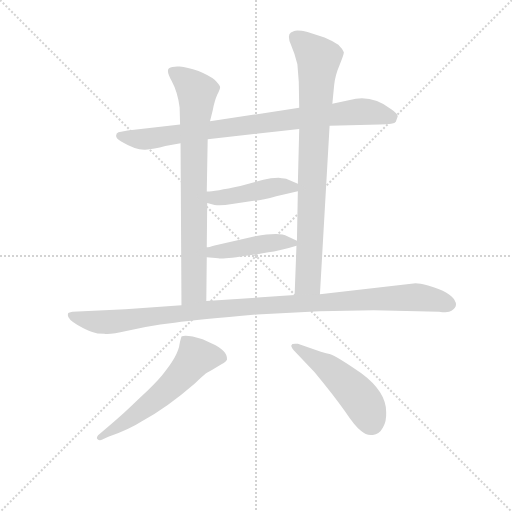
t = 0.00 s
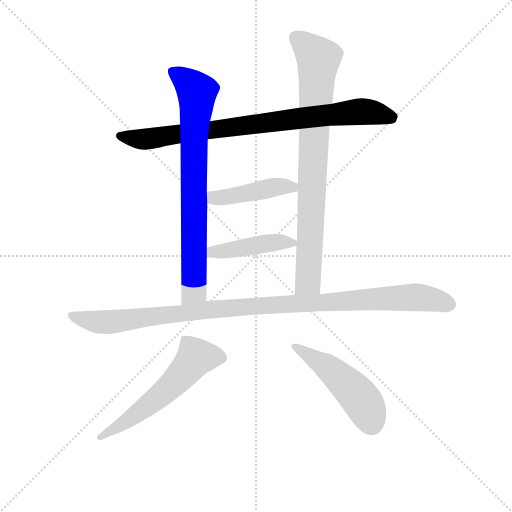
t = 1.40 s
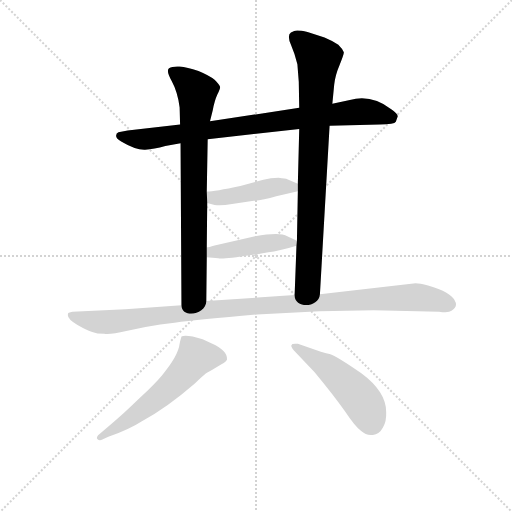
t = 2.79 s
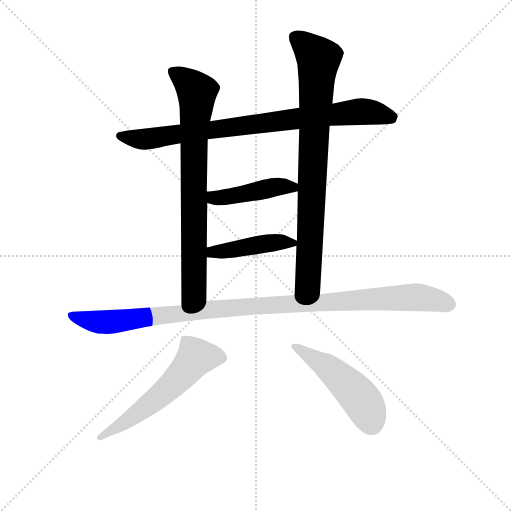
t = 4.19 s
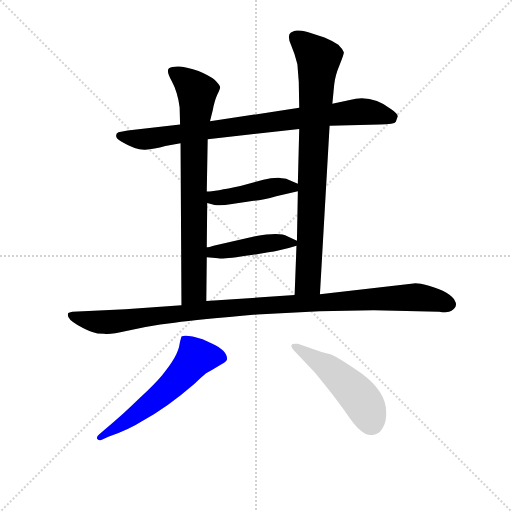
t = 5.59 s
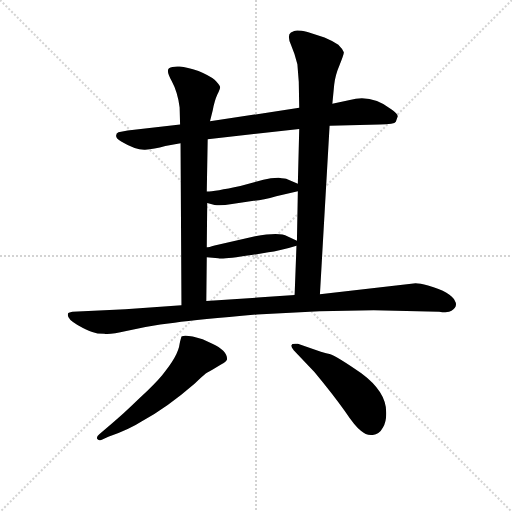
t = 6.99 s

The animated SVG that drew these frames (rendered in a browser with its animation timeline set to each time). Animation: 8 CSS @keyframes rules; one cycle of 6.99 s.

<svg version="1.1" viewBox="0 0 1024 1024" xmlns="http://www.w3.org/2000/svg">
  <g stroke="lightgray" stroke-dasharray="1,1" stroke-width="1" transform="scale(4, 4)">
    <line x1="0" y1="0" x2="256" y2="256"></line>
    <line x1="256" y1="0" x2="0" y2="256"></line>
    <line x1="128" y1="0" x2="128" y2="256"></line>
    <line x1="0" y1="128" x2="256" y2="128"></line>
  </g>
<g transform="scale(0.92, -0.92) translate(60, -900)">
   <style type="text/css">
    @keyframes keyframes0 {
      from {
       stroke: blue;
       stroke-dashoffset: 852;
       stroke-width: 128;
       }
       73% {
       animation-timing-function: step-end;
       stroke: blue;
       stroke-dashoffset: 0;
       stroke-width: 128;
       }
       to {
       stroke: black;
       stroke-width: 1024;
       }
       }
       #make-me-a-hanzi-animation-0 {
         animation: keyframes0 0.943359s both;
         animation-delay: 0.000000s;
         animation-timing-function: linear;
       }
    @keyframes keyframes1 {
      from {
       stroke: blue;
       stroke-dashoffset: 788;
       stroke-width: 128;
       }
       72% {
       animation-timing-function: step-end;
       stroke: blue;
       stroke-dashoffset: 0;
       stroke-width: 128;
       }
       to {
       stroke: black;
       stroke-width: 1024;
       }
       }
       #make-me-a-hanzi-animation-1 {
         animation: keyframes1 0.891276s both;
         animation-delay: 0.943359s;
         animation-timing-function: linear;
       }
    @keyframes keyframes2 {
      from {
       stroke: blue;
       stroke-dashoffset: 841;
       stroke-width: 128;
       }
       73% {
       animation-timing-function: step-end;
       stroke: blue;
       stroke-dashoffset: 0;
       stroke-width: 128;
       }
       to {
       stroke: black;
       stroke-width: 1024;
       }
       }
       #make-me-a-hanzi-animation-2 {
         animation: keyframes2 0.934408s both;
         animation-delay: 1.834635s;
         animation-timing-function: linear;
       }
    @keyframes keyframes3 {
      from {
       stroke: blue;
       stroke-dashoffset: 448;
       stroke-width: 128;
       }
       59% {
       animation-timing-function: step-end;
       stroke: blue;
       stroke-dashoffset: 0;
       stroke-width: 128;
       }
       to {
       stroke: black;
       stroke-width: 1024;
       }
       }
       #make-me-a-hanzi-animation-3 {
         animation: keyframes3 0.614583s both;
         animation-delay: 2.769043s;
         animation-timing-function: linear;
       }
    @keyframes keyframes4 {
      from {
       stroke: blue;
       stroke-dashoffset: 441;
       stroke-width: 128;
       }
       59% {
       animation-timing-function: step-end;
       stroke: blue;
       stroke-dashoffset: 0;
       stroke-width: 128;
       }
       to {
       stroke: black;
       stroke-width: 1024;
       }
       }
       #make-me-a-hanzi-animation-4 {
         animation: keyframes4 0.608887s both;
         animation-delay: 3.383626s;
         animation-timing-function: linear;
       }
    @keyframes keyframes5 {
      from {
       stroke: blue;
       stroke-dashoffset: 1084;
       stroke-width: 128;
       }
       78% {
       animation-timing-function: step-end;
       stroke: blue;
       stroke-dashoffset: 0;
       stroke-width: 128;
       }
       to {
       stroke: black;
       stroke-width: 1024;
       }
       }
       #make-me-a-hanzi-animation-5 {
         animation: keyframes5 1.132161s both;
         animation-delay: 3.992513s;
         animation-timing-function: linear;
       }
    @keyframes keyframes6 {
      from {
       stroke: blue;
       stroke-dashoffset: 587;
       stroke-width: 128;
       }
       66% {
       animation-timing-function: step-end;
       stroke: blue;
       stroke-dashoffset: 0;
       stroke-width: 128;
       }
       to {
       stroke: black;
       stroke-width: 1024;
       }
       }
       #make-me-a-hanzi-animation-6 {
         animation: keyframes6 0.727702s both;
         animation-delay: 5.124674s;
         animation-timing-function: linear;
       }
    @keyframes keyframes7 {
      from {
       stroke: blue;
       stroke-dashoffset: 496;
       stroke-width: 128;
       }
       62% {
       animation-timing-function: step-end;
       stroke: blue;
       stroke-dashoffset: 0;
       stroke-width: 128;
       }
       to {
       stroke: black;
       stroke-width: 1024;
       }
       }
       #make-me-a-hanzi-animation-7 {
         animation: keyframes7 0.653646s both;
         animation-delay: 5.852376s;
         animation-timing-function: linear;
       }
</style>
<path d="M 656.5 626.5 L 765.5 629.5 Q 797.5 629.5 800.5 635.5 L 804.5 646.5 Q 805.5 652.5 790.5 662.5 Q 747.5 695.5 700.5 682.5 L 662.5 674.5 L 590.5 665.5 L 396.5 636.5 L 331.5 629.5 L 217.5 616.5 L 197.5 612.5 Q 192.5 610.5 192.5 605.5 Q 191.5 599.5 203.5 592.5 Q 235.5 573.5 255.5 574.5 Q 274.5 575.5 299.5 582.5 L 332.5 588.5 L 391.5 597.5 L 590.5 619.5 L 656.5 626.5 Z" fill="lightgray"></path> 
<path d="M 332.5 588.5 L 334.5 236.5 C 334.5 206.5 388.5 215.5 388.5 245.5 L 389.5 340.5 L 389.5 362.5 L 390.5 458.5 L 389.5 483.5 L 391.5 597.5 L 396.5 636.5 L 402.5 660.5 Q 406.5 681.5 412.5 694.5 Q 418.5 706.5 418.5 710.5 Q 418.5 714.5 406.5 726.5 Q 395.5 735.5 371.5 745.5 Q 346.5 754.5 330.5 755.5 Q 314.5 756.5 307.5 751.5 Q 300.5 746.5 313.5 723.5 Q 326.5 699.5 330.5 666.5 L 331.5 629.5 L 332.5 588.5 Z" fill="lightgray"></path> 
<path d="M 635.5 260.5 L 656.5 626.5 L 662.5 674.5 L 666.5 715.5 Q 668.5 736.5 678.5 759.5 Q 687.5 781.5 687.5 786.5 Q 684.5 793.5 675.5 802.5 Q 662.5 811.5 645.5 818.5 L 608.5 830.5 Q 585.5 835.5 579.5 832.5 L 572.5 829.5 Q 563.5 823.5 572.5 802.5 Q 581.5 781.5 586.5 760.5 L 589.5 722.5 L 590.5 665.5 L 590.5 619.5 L 587.5 500.5 L 587.5 484.5 L 585.5 376.5 L 584.5 365.5 L 580.5 258.5 C 579.5 228.5 633.5 230.5 635.5 260.5 Z" fill="lightgray"></path> 
<path d="M 390.5 458.5 L 406.5 454.5 Q 420.5 452.5 444.5 456.5 L 491.5 463.5 Q 512.5 465.5 540.5 473.5 L 587.5 484.5 C 611.5 490.5 611.5 490.5 587.5 500.5 L 564.5 510.5 Q 561.5 511.5 545.5 513.5 Q 528.5 513.5 512.5 509.5 L 462.5 495.5 Q 406.5 483.5 389.5 483.5 C 359.5 482.5 361.5 465.5 390.5 458.5 Z" fill="lightgray"></path> 
<path d="M 389.5 340.5 L 414.5 338.5 Q 421.5 335.5 486.5 345.5 L 523.5 351.5 Q 545.5 353.5 584.5 365.5 C 599.5 369.5 599.5 369.5 585.5 376.5 L 564.5 386.5 Q 548.5 396.5 494.5 386.5 L 406.5 366.5 Q 393.5 362.5 389.5 362.5 C 359.5 357.5 359.5 342.5 389.5 340.5 Z" fill="lightgray"></path> 
<path d="M 334.5 236.5 L 212.5 227.5 L 97.5 222.5 Q 89.5 220.5 88.5 219.5 Q 87.5 218.5 87.5 214.5 Q 87.5 205.5 108.5 193.5 Q 129.5 181.5 140.5 178.5 Q 150.5 174.5 166.5 174.5 Q 180.5 172.5 214.5 180.5 Q 248.5 188.5 288.5 194.5 L 319.5 198.5 Q 371.5 205.5 498.5 216.5 L 634.5 223.5 L 752.5 225.5 L 894.5 222.5 Q 915.5 219.5 921.5 224.5 Q 936.5 233.5 928.5 246.5 Q 921.5 264.5 870.5 279.5 Q 852.5 284.5 843.5 284.5 L 635.5 260.5 L 580.5 258.5 L 388.5 245.5 L 334.5 236.5 Z" fill="lightgray"></path> 
<path d="M 334.5 168.5 Q 331.5 158.5 330.5 152.5 Q 327.5 126.5 292.5 84.5 Q 278.5 67.5 242.5 33.5 Q 206.5 -1.5 184.5 -19.5 L 156.5 -43.5 Q 148.5 -49.5 151.5 -54.5 Q 156.5 -59.5 162.5 -55.5 L 175.5 -49.5 Q 222.5 -32.5 248.5 -15.5 Q 302.5 13.5 363.5 66.5 Q 382.5 84.5 385.5 86.5 Q 387.5 88.5 402.5 96.5 L 420.5 107.5 Q 431.5 113.5 433.5 118.5 Q 435.5 137.5 400.5 153.5 L 380.5 162.5 Q 344.5 173.5 334.5 168.5 Z" fill="lightgray"></path> 
<path d="M 637.5 135.5 L 587.5 152.5 Q 574.5 153.5 574.5 150.5 Q 570.5 148.5 578.5 138.5 L 623.5 91.5 Q 666.5 39.5 689.5 6.5 Q 711.5 -26.5 724.5 -36.5 Q 736.5 -47.5 750.5 -45.5 Q 764.5 -44.5 772.5 -29.5 Q 780.5 -15.5 779.5 4.5 Q 779.5 48.5 725.5 88.5 Q 672.5 125.5 656.5 130.5 Q 639.5 134.5 637.5 135.5 Z" fill="lightgray"></path> 
      <clipPath id="make-me-a-hanzi-clip-0">
      <path d="M 656.5 626.5 L 765.5 629.5 Q 797.5 629.5 800.5 635.5 L 804.5 646.5 Q 805.5 652.5 790.5 662.5 Q 747.5 695.5 700.5 682.5 L 662.5 674.5 L 590.5 665.5 L 396.5 636.5 L 331.5 629.5 L 217.5 616.5 L 197.5 612.5 Q 192.5 610.5 192.5 605.5 Q 191.5 599.5 203.5 592.5 Q 235.5 573.5 255.5 574.5 Q 274.5 575.5 299.5 582.5 L 332.5 588.5 L 391.5 597.5 L 590.5 619.5 L 656.5 626.5 Z" fill="lightgray"></path>
      </clipPath>
      <path clip-path="url(#make-me-a-hanzi-clip-0)" d="M 200.5 604.5 L 259.5 597.5 L 724.5 657.5 L 791.5 645.5 " fill="none" id="make-me-a-hanzi-animation-0" stroke-dasharray="724 1448" stroke-linecap="round"></path>

      <clipPath id="make-me-a-hanzi-clip-1">
      <path d="M 332.5 588.5 L 334.5 236.5 C 334.5 206.5 388.5 215.5 388.5 245.5 L 389.5 340.5 L 389.5 362.5 L 390.5 458.5 L 389.5 483.5 L 391.5 597.5 L 396.5 636.5 L 402.5 660.5 Q 406.5 681.5 412.5 694.5 Q 418.5 706.5 418.5 710.5 Q 418.5 714.5 406.5 726.5 Q 395.5 735.5 371.5 745.5 Q 346.5 754.5 330.5 755.5 Q 314.5 756.5 307.5 751.5 Q 300.5 746.5 313.5 723.5 Q 326.5 699.5 330.5 666.5 L 331.5 629.5 L 332.5 588.5 Z" fill="lightgray"></path>
      </clipPath>
      <path clip-path="url(#make-me-a-hanzi-clip-1)" d="M 315.5 744.5 L 362.5 706.5 L 368.5 690.5 L 361.5 596.5 L 361.5 268.5 L 340.5 244.5 " fill="none" id="make-me-a-hanzi-animation-1" stroke-dasharray="660 1320" stroke-linecap="round"></path>

      <clipPath id="make-me-a-hanzi-clip-2">
      <path d="M 635.5 260.5 L 656.5 626.5 L 662.5 674.5 L 666.5 715.5 Q 668.5 736.5 678.5 759.5 Q 687.5 781.5 687.5 786.5 Q 684.5 793.5 675.5 802.5 Q 662.5 811.5 645.5 818.5 L 608.5 830.5 Q 585.5 835.5 579.5 832.5 L 572.5 829.5 Q 563.5 823.5 572.5 802.5 Q 581.5 781.5 586.5 760.5 L 589.5 722.5 L 590.5 665.5 L 590.5 619.5 L 587.5 500.5 L 587.5 484.5 L 585.5 376.5 L 584.5 365.5 L 580.5 258.5 C 579.5 228.5 633.5 230.5 635.5 260.5 Z" fill="lightgray"></path>
      </clipPath>
      <path clip-path="url(#make-me-a-hanzi-clip-2)" d="M 580.5 819.5 L 632.5 768.5 L 609.5 287.5 L 587.5 265.5 " fill="none" id="make-me-a-hanzi-animation-2" stroke-dasharray="713 1426" stroke-linecap="round"></path>

      <clipPath id="make-me-a-hanzi-clip-3">
      <path d="M 390.5 458.5 L 406.5 454.5 Q 420.5 452.5 444.5 456.5 L 491.5 463.5 Q 512.5 465.5 540.5 473.5 L 587.5 484.5 C 611.5 490.5 611.5 490.5 587.5 500.5 L 564.5 510.5 Q 561.5 511.5 545.5 513.5 Q 528.5 513.5 512.5 509.5 L 462.5 495.5 Q 406.5 483.5 389.5 483.5 C 359.5 482.5 361.5 465.5 390.5 458.5 Z" fill="lightgray"></path>
      </clipPath>
      <path clip-path="url(#make-me-a-hanzi-clip-3)" d="M 394.5 477.5 L 412.5 469.5 L 540.5 493.5 L 575.5 493.5 L 580.5 488.5 " fill="none" id="make-me-a-hanzi-animation-3" stroke-dasharray="320 640" stroke-linecap="round"></path>

      <clipPath id="make-me-a-hanzi-clip-4">
      <path d="M 389.5 340.5 L 414.5 338.5 Q 421.5 335.5 486.5 345.5 L 523.5 351.5 Q 545.5 353.5 584.5 365.5 C 599.5 369.5 599.5 369.5 585.5 376.5 L 564.5 386.5 Q 548.5 396.5 494.5 386.5 L 406.5 366.5 Q 393.5 362.5 389.5 362.5 C 359.5 357.5 359.5 342.5 389.5 340.5 Z" fill="lightgray"></path>
      </clipPath>
      <path clip-path="url(#make-me-a-hanzi-clip-4)" d="M 393.5 357.5 L 423.5 353.5 L 507.5 370.5 L 576.5 371.5 " fill="none" id="make-me-a-hanzi-animation-4" stroke-dasharray="313 626" stroke-linecap="round"></path>

      <clipPath id="make-me-a-hanzi-clip-5">
      <path d="M 334.5 236.5 L 212.5 227.5 L 97.5 222.5 Q 89.5 220.5 88.5 219.5 Q 87.5 218.5 87.5 214.5 Q 87.5 205.5 108.5 193.5 Q 129.5 181.5 140.5 178.5 Q 150.5 174.5 166.5 174.5 Q 180.5 172.5 214.5 180.5 Q 248.5 188.5 288.5 194.5 L 319.5 198.5 Q 371.5 205.5 498.5 216.5 L 634.5 223.5 L 752.5 225.5 L 894.5 222.5 Q 915.5 219.5 921.5 224.5 Q 936.5 233.5 928.5 246.5 Q 921.5 264.5 870.5 279.5 Q 852.5 284.5 843.5 284.5 L 635.5 260.5 L 580.5 258.5 L 388.5 245.5 L 334.5 236.5 Z" fill="lightgray"></path>
      </clipPath>
      <path clip-path="url(#make-me-a-hanzi-clip-5)" d="M 94.5 215.5 L 171.5 199.5 L 456.5 232.5 L 749.5 250.5 L 845.5 254.5 L 916.5 238.5 " fill="none" id="make-me-a-hanzi-animation-5" stroke-dasharray="956 1912" stroke-linecap="round"></path>

      <clipPath id="make-me-a-hanzi-clip-6">
      <path d="M 334.5 168.5 Q 331.5 158.5 330.5 152.5 Q 327.5 126.5 292.5 84.5 Q 278.5 67.5 242.5 33.5 Q 206.5 -1.5 184.5 -19.5 L 156.5 -43.5 Q 148.5 -49.5 151.5 -54.5 Q 156.5 -59.5 162.5 -55.5 L 175.5 -49.5 Q 222.5 -32.5 248.5 -15.5 Q 302.5 13.5 363.5 66.5 Q 382.5 84.5 385.5 86.5 Q 387.5 88.5 402.5 96.5 L 420.5 107.5 Q 431.5 113.5 433.5 118.5 Q 435.5 137.5 400.5 153.5 L 380.5 162.5 Q 344.5 173.5 334.5 168.5 Z" fill="lightgray"></path>
      </clipPath>
      <path clip-path="url(#make-me-a-hanzi-clip-6)" d="M 423.5 121.5 L 365.5 123.5 L 289.5 40.5 L 205.5 -22.5 L 157.5 -50.5 " fill="none" id="make-me-a-hanzi-animation-6" stroke-dasharray="459 918" stroke-linecap="round"></path>

      <clipPath id="make-me-a-hanzi-clip-7">
      <path d="M 637.5 135.5 L 587.5 152.5 Q 574.5 153.5 574.5 150.5 Q 570.5 148.5 578.5 138.5 L 623.5 91.5 Q 666.5 39.5 689.5 6.5 Q 711.5 -26.5 724.5 -36.5 Q 736.5 -47.5 750.5 -45.5 Q 764.5 -44.5 772.5 -29.5 Q 780.5 -15.5 779.5 4.5 Q 779.5 48.5 725.5 88.5 Q 672.5 125.5 656.5 130.5 Q 639.5 134.5 637.5 135.5 Z" fill="lightgray"></path>
      </clipPath>
      <path clip-path="url(#make-me-a-hanzi-clip-7)" d="M 581.5 146.5 L 649.5 103.5 L 695.5 63.5 L 724.5 32.5 L 747.5 -18.5 " fill="none" id="make-me-a-hanzi-animation-7" stroke-dasharray="368 736" stroke-linecap="round"></path>

</g>
</svg>
